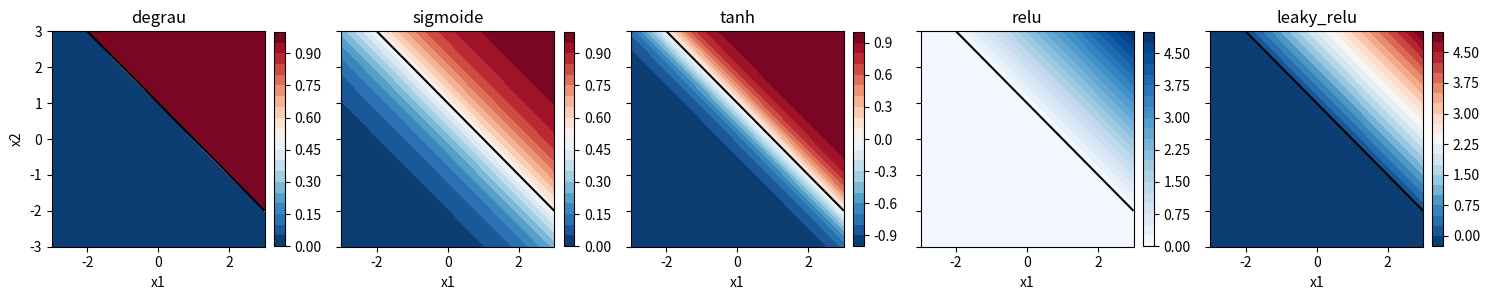
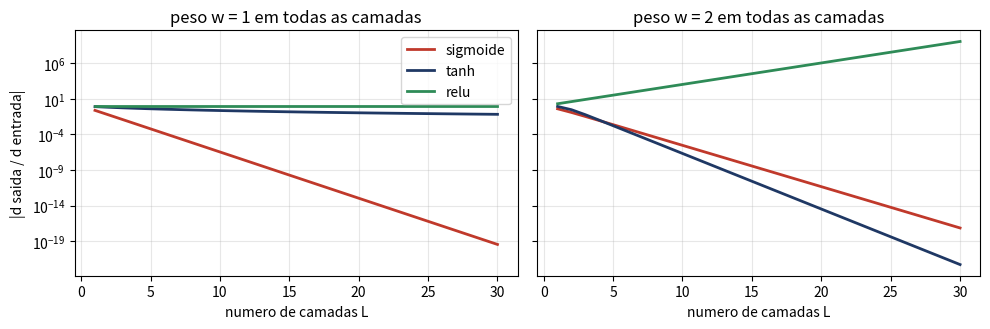
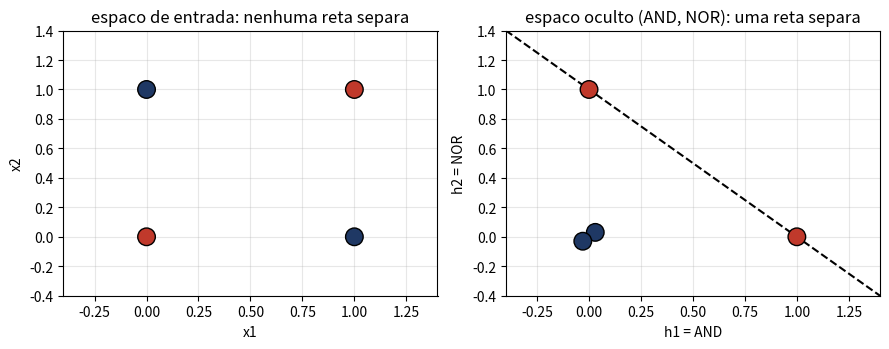

Generate these figures, in order, with matplotlib:
"""
Aprendizado de Maquina - IFSP Presidente Epitacio
Laboratorio - Implementacao de um neuronio artificial e comparacao de funcoes de ativacao
DEMONSTRACAO GUIADA (professor projeta e comenta; salva as figuras da aula)

Rode:  python lab_neuronio_demo.py      (leva poucos segundos)
"""


# # Laboratorio  neuronio artificial e funcoes de ativacao
# **Aprendizado de Maquina (PEPAPRM)  IFSP Presidente Epitacio**
# Demonstracao guiada do laboratorio. Aqui o neuronio e construido do zero em NumPy, depois usado para comparar as funcoes de ativacao, montar portas logicas, resolver o XOR com duas camadas e medir o gradiente que desaparece. Nenhum arquivo de dados e necessario.

import itertools
import warnings

import matplotlib
matplotlib.use("Agg")
import matplotlib.pyplot as plt
import numpy as np
import pandas as pd

warnings.filterwarnings("ignore")
pd.set_option("display.width", 110)
AZUL, VERMELHO, CINZA = "#1F3864", "#C0392B", "#7F8C8D"


def secao(n, titulo):
    print()
    print("=" * 70)
    print(f"PASSO {n} - {titulo}")
    print("=" * 70)


# ## Passo 1  o neuronio em NumPy
# Uma funcao para cada ativacao e uma classe com dois metodos: `z` (soma ponderada mais vies) e `saida` (ativacao aplicada a `z`). O mesmo codigo aceita um vetor de entrada ou um lote inteiro.

secao(1, "O NEURONIO EM NUMPY, CONFERIDO COM O EXEMPLO FEITO A MAO")


def degrau(z):
    return np.where(np.asarray(z, dtype=float) >= 0, 1.0, 0.0)


def identidade(z):
    return np.asarray(z, dtype=float)


def sigmoide(z):
    return 1.0 / (1.0 + np.exp(-np.asarray(z, dtype=float)))


def tanh(z):
    return np.tanh(np.asarray(z, dtype=float))


def relu(z):
    return np.maximum(0.0, np.asarray(z, dtype=float))


def leaky_relu(z, alpha=0.01):
    z = np.asarray(z, dtype=float)
    return np.where(z > 0, z, alpha * z)


ATIVACOES = {"degrau": degrau, "identidade": identidade, "sigmoide": sigmoide,
             "tanh": tanh, "relu": relu, "leaky_relu": leaky_relu}


class Neuronio:
    def __init__(self, w, b, ativacao="sigmoide"):
        self.w = np.asarray(w, dtype=float)
        self.b = float(b)
        self.ativacao = ativacao

    def z(self, X):
        """Soma ponderada + vies. X pode ser um vetor (d,) ou um lote (n, d)."""
        return np.asarray(X, dtype=float) @ self.w + self.b

    def saida(self, X):
        return ATIVACOES[self.ativacao](self.z(X))


# exemplo feito a mao na apostila de conceitos: z = -0,3
x = np.array([2.0, -1.0, 3.0])
w = [0.5, 1.0, -0.2]
b = 0.3
print(f"z = {Neuronio(w, b).z(x):+.3f}")
for nome in ATIVACOES:
    print(f"  {nome:<11} y = {Neuronio(w, b, nome).saida(x):+.3f}")


# ## Passo 2  o mesmo neuronio, cinco ativacoes
# Mesmos pesos, mesmo vies, mesmas entradas: so a ativacao muda. Os mapas mostram a saida em cada ponto do plano. A linha de decisao `z = 0` e identica nos cinco; o que muda e o que acontece ao redor dela.

secao(2, "MAPAS DE SAIDA DO MESMO NEURONIO COM CINCO ATIVACOES")
w2, b2 = [1.0, 1.0], -1.0
g = np.linspace(-3, 3, 241)
G1, G2 = np.meshgrid(g, g)
grade = np.c_[G1.ravel(), G2.ravel()]

fig, eixos = plt.subplots(1, 5, figsize=(15, 3.1), sharey=True)
for ax, nome in zip(eixos, ["degrau", "sigmoide", "tanh", "relu", "leaky_relu"]):
    S = Neuronio(w2, b2, nome).saida(grade).reshape(G1.shape)
    cs = ax.contourf(G1, G2, S, levels=20, cmap="RdBu_r" if nome != "relu" else "Blues")
    ax.contour(G1, G2, G1 + G2 + b2, levels=[0], colors="k", linewidths=1.5)
    ax.set_title(nome)
    ax.set_xlabel("x1")
    fig.colorbar(cs, ax=ax, fraction=0.046, pad=0.04)
eixos[0].set_ylabel("x2")
plt.tight_layout()
plt.savefig("mapas_ativacao.png", dpi=150, bbox_inches="tight")
plt.show()

pontos = {"A (2, 2)": [2, 2], "B (0,8; 0,6)": [0.8, 0.6], "C (-1; -1)": [-1, -1]}
linhas = []
for nome_p, p in pontos.items():
    linha = {"ponto": nome_p, "z": Neuronio(w2, b2).z(p)}
    for nome in ["degrau", "sigmoide", "tanh", "relu", "leaky_relu"]:
        linha[nome] = float(Neuronio(w2, b2, nome).saida(p))
    linhas.append(linha)
print(pd.DataFrame(linhas).set_index("ponto").round(3).to_string())


# ## Passo 3  portas logicas por busca em grade
# Quantas combinacoes de `(w1, w2, b)` de uma grade reproduzem cada porta? Para AND existem varias; para XOR, nenhuma.

secao(3, "QUANTAS COMBINACOES DE PESOS REPRODUZEM CADA PORTA")
entradas = list(itertools.product([0, 1], repeat=2))
alvos = {"AND": [0, 0, 0, 1], "XOR": [0, 1, 1, 0]}
grade_pesos = np.arange(-1.5, 1.51, 0.5)
contagem = {k: 0 for k in alvos}
exemplo = {}
for a, c, d in itertools.product(grade_pesos, grade_pesos, grade_pesos):
    s = [int(Neuronio([a, c], d, "degrau").saida(e)) for e in entradas]
    for k, v in alvos.items():
        if s == v:
            contagem[k] += 1
            exemplo.setdefault(k, (float(a), float(c), float(d)))
print(f"combinacoes testadas: {len(grade_pesos) ** 3}")
for k in alvos:
    print(f"  {k:<4} solucoes: {contagem[k]:>3}   primeira encontrada: {exemplo.get(k)}")


# ## Passo 4  o gradiente atraves da profundidade
# Uma cadeia de `L` camadas com um neuronio cada. Pela regra da cadeia, `d saida / d entrada` e o produto de `w  '(z)` de todas as camadas.

secao(4, "GRADIENTE ATRAVES DE L CAMADAS (UM NEURONIO POR CAMADA)")
DERIV = {
    "sigmoide": lambda z: sigmoide(z) * (1 - sigmoide(z)),
    "tanh": lambda z: 1 - np.tanh(z) ** 2,
    "relu": lambda z: np.where(z > 0, 1.0, 0.0),
}


def cadeia(x0, w, L, ativacao):
    a, grad = x0, 1.0
    for _ in range(L):
        z = w * a
        grad *= w * DERIV[ativacao](z)
        a = ATIVACOES[ativacao](z)
    return grad


fig, eixos = plt.subplots(1, 2, figsize=(10, 3.4), sharey=True)
Ls = np.arange(1, 31)
for ax, w in zip(eixos, [1.0, 2.0]):
    for nome, cor in zip(["sigmoide", "tanh", "relu"], [VERMELHO, AZUL, "#2E8B57"]):
        ax.semilogy(Ls, [abs(cadeia(0.5, w, L, nome)) for L in Ls], label=nome, color=cor, lw=2)
    ax.set_title(f"peso w = {w:g} em todas as camadas")
    ax.set_xlabel("numero de camadas L")
    ax.grid(alpha=0.3)
eixos[0].set_ylabel("|d saida / d entrada|")
eixos[0].legend()
plt.tight_layout()
plt.savefig("gradiente_profundidade.png", dpi=150, bbox_inches="tight")
plt.show()

linhas = []
for L in [1, 5, 10, 20, 30]:
    linhas.append({"L": L, **{n: abs(cadeia(0.5, 2.0, L, n)) for n in ["sigmoide", "tanh", "relu"]}})
print("w = 2:")
print(pd.DataFrame(linhas).set_index("L").to_string(float_format=lambda v: f"{v:.3g}"))


# ## Passo 5  duas camadas resolvem o que um neuronio nao resolve
# O XNOR (vale 1 quando as entradas sao iguais) nao e separavel por uma reta. Com dois neuronios ocultos (AND e NOR) e um de saida (OR), cada neuronio ainda e linear, mas a camada oculta leva os pontos a um espaco em que uma reta separa as classes.

secao(5, "XNOR COM DUAS CAMADAS E O COLAPSO SEM NAO LINEARIDADE")


def camada(X, W, b, ativacao):
    return ATIVACOES[ativacao](np.asarray(X, dtype=float) @ W.T + b)


E = np.array(entradas, dtype=float)
W1 = np.array([[1.0, 1.0], [-1.0, -1.0]])       # oculta: AND e NOR
b1 = np.array([-1.5, 0.5])
W2 = np.array([[1.0, 1.0]])                      # saida: OR das duas
b2 = np.array([-0.5])

H = camada(E, W1, b1, "degrau")
Y = camada(H, W2, b2, "degrau")
print("entradas       :", E.astype(int).tolist())
print("oculta (AND,NOR):", H.astype(int).tolist())
print("saida XNOR      :", Y.ravel().astype(int).tolist(), "(esperado [1, 0, 0, 1])")

Yi = camada(camada(E, W1, b1, "identidade"), W2, b2, "identidade")
print("\ncom identidade nas duas camadas:", Yi.ravel().tolist())
print("W' = W2 @ W1 =", (W2 @ W1).tolist(), "  b' =", (W2 @ b1 + b2).tolist())

fig, (ax1, ax2) = plt.subplots(1, 2, figsize=(9, 3.6))
alvo = Y.ravel().astype(int)
cores = [VERMELHO if t == 1 else AZUL for t in alvo]
ax1.scatter(E[:, 0], E[:, 1], c=cores, s=160, edgecolor="k", zorder=3)
ax1.set(title="espaco de entrada: nenhuma reta separa", xlabel="x1", ylabel="x2", xlim=(-0.4, 1.4), ylim=(-0.4, 1.4))
ax2.scatter(H[:, 0] + [0, 0.03, -0.03, 0], H[:, 1] + [0, 0.03, -0.03, 0], c=cores, s=160, edgecolor="k", zorder=3)
ax2.plot([-0.4, 1.4], [1.4, -0.4], "k--", lw=1.5)
ax2.set(title="espaco oculto (AND, NOR): uma reta separa", xlabel="h1 = AND", ylabel="h2 = NOR", xlim=(-0.4, 1.4), ylim=(-0.4, 1.4))
for ax in (ax1, ax2):
    ax.grid(alpha=0.3)
plt.tight_layout()
plt.savefig("xnor_duas_camadas.png", dpi=150, bbox_inches="tight")
plt.show()


# ## Passo 6  softmax e temperatura
# A softmax recebe o vetor de pontuacoes da camada de saida. Dividir as pontuacoes por uma temperatura `T` controla o quanto a distribuicao e concentrada.

secao(6, "SOFTMAX ESTAVEL E TEMPERATURA")


def softmax(z, T=1.0):
    z = np.asarray(z, dtype=float) / T
    e = np.exp(z - z.max())            # subtrair o maximo evita overflow
    return e / e.sum()


z0 = [2.0, 1.0, 0.1]
for T in [0.5, 1.0, 5.0]:
    p = softmax(z0, T)
    print(f"T = {T:<4} p = {np.round(p, 3).tolist()}  soma = {p.sum():.1f}")
print("\nFim da demonstracao.")
